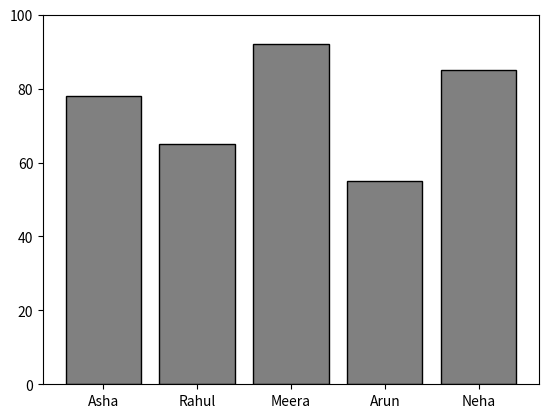

This chart was generated by the following Python code:
import matplotlib.pyplot as plot

data = {
    "Name": ["Asha", "Rahul", "Meera", "Arun", "Neha"],
    "Marks": [78, 65, 92, 55, 85]
}

plot.bar(data["Name"], data["Marks"], color = "grey", edgecolor = "black")
plot.ylim(0, 100)
plot.show()
